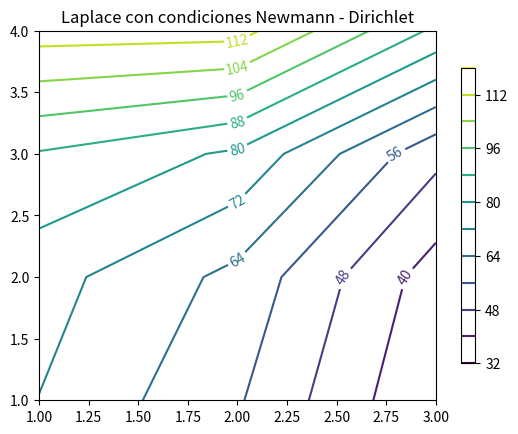

Write Python code to recreate this figure.
import numpy as np
import matplotlib.pyplot as plt

def main():
    a=np.array([[-4, 1, 0, 2, 0, 0, 0, 0, 0, 0, 0, 0],\
                [1, -4, 1, 0, 2, 0, 0, 0, 0, 0, 0, 0],\
                [0, 1, -4, 0, 0, 2, 0, 0, 0, 0, 0, 0],\
                [1, 0, 0, -4, 1, 0, 1, 0, 0, 0, 0, 0],\
                [0, 1, 0, 1, -4, 1, 0, 1, 0, 0, 0, 0],\
                [0, 0, 1, 0, 1, -4, 0, 0, 1, 0, 0, 0],\
                [0, 0, 0, 1, 0, 0, -4, 1, 0, 1, 0, 0],\
                [0, 0, 0, 0, 1, 0, 1, -4, 1, 0, 1, 0],\
                [0, 0, 0, 0, 0, 1, 0, 1, -4, 0, 0, 1],\
                [0, 0, 0, 0, 0, 0, 1, 0, 0, -4, 1, 0],\
                [0, 0, 0, 0, 0, 0, 0, 1, 0, 1, -4, 1],\
                [0, 0, 0, 0, 0, 0, 0, 0, 1, 0, 1, -4]])
    b=np.array([-80,0,0,-80,0,0,-80,0,0,-260,-180,-180])
    n,c=np.shape(a)
    r=np.linalg.matrix_rank(a)
    ab=np.c_[a,b]
    ra=np.linalg.matrix_rank(ab)
    
    print('rango(A)={} rango(Ab)={} n={}'.format(r,ra,n))
    
    if (r==ra==n):
        print('solucion unica')
        x=np.linalg.solve(a, b)
        z=x.reshape(4,3)
        print(z)
        X,Y=np.meshgrid(np.arange(1,4), np.arange(1,5))
        
        fig, ax = plt.subplots()
        CS = ax.contour(X, Y, z,10)
        ax.clabel(CS, inline=1, fontsize=10)
        fig.colorbar(CS, shrink=0.8, extend='both')
        ax.set_title('Laplace con condiciones Newmann - Dirichlet')
        fig.savefig("edp_laplace_newmann_dirichlet.pdf", bbox_inches='tight')
    
    if (r==ra<n):
        print('multiples soluciones')
    
    if (r<ra):
        print('sin solucion')
        
if __name__ == "__main__": main()